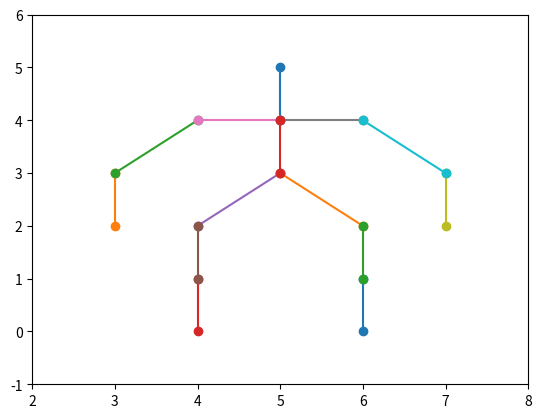

Generate this figure with matplotlib:
class Joint:
    
    class Cartesian:

        def __init__(self, x:int, y:int, z:int):
            self.x = x
            self.y = y
            self.z = z

    def __init__(self, id:str) -> None:
        self.id = id #  name of the joint
        self.coordinates = [] #  list of coordinate sets
    
    def add(self, x:int, y:int, z:int) -> None:
        self.coordinates.append(self.Cartesian(x,y,z))


class Edge:

    def __init__(self, joint1:Joint, joint2:Joint) -> None:
        self.joint1 = joint1
        self.joint2 = joint2


class Joint_set:

    def __init__(self) -> None:
        self.set = {}

    def add(self, joint:Joint) -> None:
        self.set[joint.id] = joint


class Edge_set:
    
    def __init__(self, joint_set:Joint_set) -> None:
        self.joint_set = joint_set
        self.edges = []
        self.taken_connections = {} # only to avoid long search times


    def add(self, joint1_name:str, joint2_name:str) -> None:
        for edge in self.edges:
            if edge.joint1.id == joint2_name and edge.joint2.id == joint1_name: # avoid duplication
                return
        # Change to a more efficient search if necessary. Rn not needed because the list of edges is small (>~50)
        self.edges.append(Edge(self.joint_set.set[joint1_name], self.joint_set.set[joint2_name]))



# Initialisation methods

def init_set(joint_name_set:list) -> Joint_set:
    joints = Joint_set()
    for name in joint_name_set:
        joints.add(Joint(name))
    return joints


def init_edges(joint_set:Joint_set, connections:dict) -> Edge_set:
    edges = Edge_set(joint_set)
    for joint in joint_set.set:
        joint_id = joint
        for connection_id in connections[joint_id]: # nested while loop acceptable as maximum 3 iterations (as seen in the dataset)
            edges.add(joint_id, connection_id)
    return edges

# should draw the edges and joints created just to make sure everything's been done correctly

# Testing initlialisation & data structure integrity

import matplotlib.pyplot as plt

connection_info = {
    "HEAD" : ["NECK"],
    "LEFT_ELBOW" : ["LEFT_HAND", "LEFT_SHOULDER"], 
    "LEFT_FOOT" : ["LEFT_KNEE"],
    "LEFT_HAND" :  ["LEFT_ELBOW"],
    "LEFT_HIP" : ["TORSO", "LEFT_KNEE"],
    "LEFT_KNEE" : ["LEFT_HIP", "LEFT_FOOT"],
    "LEFT_SHOULDER" : ["NECK", "LEFT_ELBOW"],
    "NECK" : ["HEAD", "LEFT_SHOULDER", "RIGHT_SHOULDER"],
    "RIGHT_ELBOW" : ["RIGHT_HAND", "RIGHT_SHOULDER"],
    "RIGHT_FOOT" : ["RIGHT_KNEE"],
    "RIGHT_HAND" : ["RIGHT_ELBOW"],
    "RIGHT_HIP" : ["TORSO", "RIGHT_KNEE"],
    "RIGHT_KNEE" : ["RIGHT_HIP", "RIGHT_FOOT"],
    "RIGHT_SHOULDER" : ["NECK", "RIGHT_ELBOW"],
    "TORSO" : ["NECK", "LEFT_HIP", "RIGHT_HIP"]
}

joint_names = list(connection_info.keys())
joints = init_set(joint_names)
edges = init_edges(joints, connection_info)

joints.set["HEAD"].add(5,5,0)
joints.set["NECK"].add(5,4,0)
joints.set["TORSO"].add(5,3,0)
joints.set["LEFT_HIP"].add(4,2,0)
joints.set["LEFT_KNEE"].add(4,1,0)
joints.set["LEFT_FOOT"].add(4,0,0)
joints.set["RIGHT_HIP"].add(6,2,0)
joints.set["RIGHT_KNEE"].add(6,1,0)
joints.set["RIGHT_FOOT"].add(6,0,0)
joints.set["LEFT_SHOULDER"].add(4,4,0)
joints.set["LEFT_ELBOW"].add(3,3,0)
joints.set["LEFT_HAND"].add(3,2,0)
joints.set["RIGHT_SHOULDER"].add(6,4,0)
joints.set["RIGHT_ELBOW"].add(7,3,0)
joints.set["RIGHT_HAND"].add(7,2,0)

plt.xlim(2, 8)
plt.ylim(-1, 6)

for edge in edges.edges:
    x1 = edge.joint1.coordinates[0].x
    y1 = edge.joint1.coordinates[0].y
    x2 = edge.joint2.coordinates[0].x
    y2 = edge.joint2.coordinates[0].y
    plt.plot([x1,x2], [y1,y2], marker='o')

plt.show()
